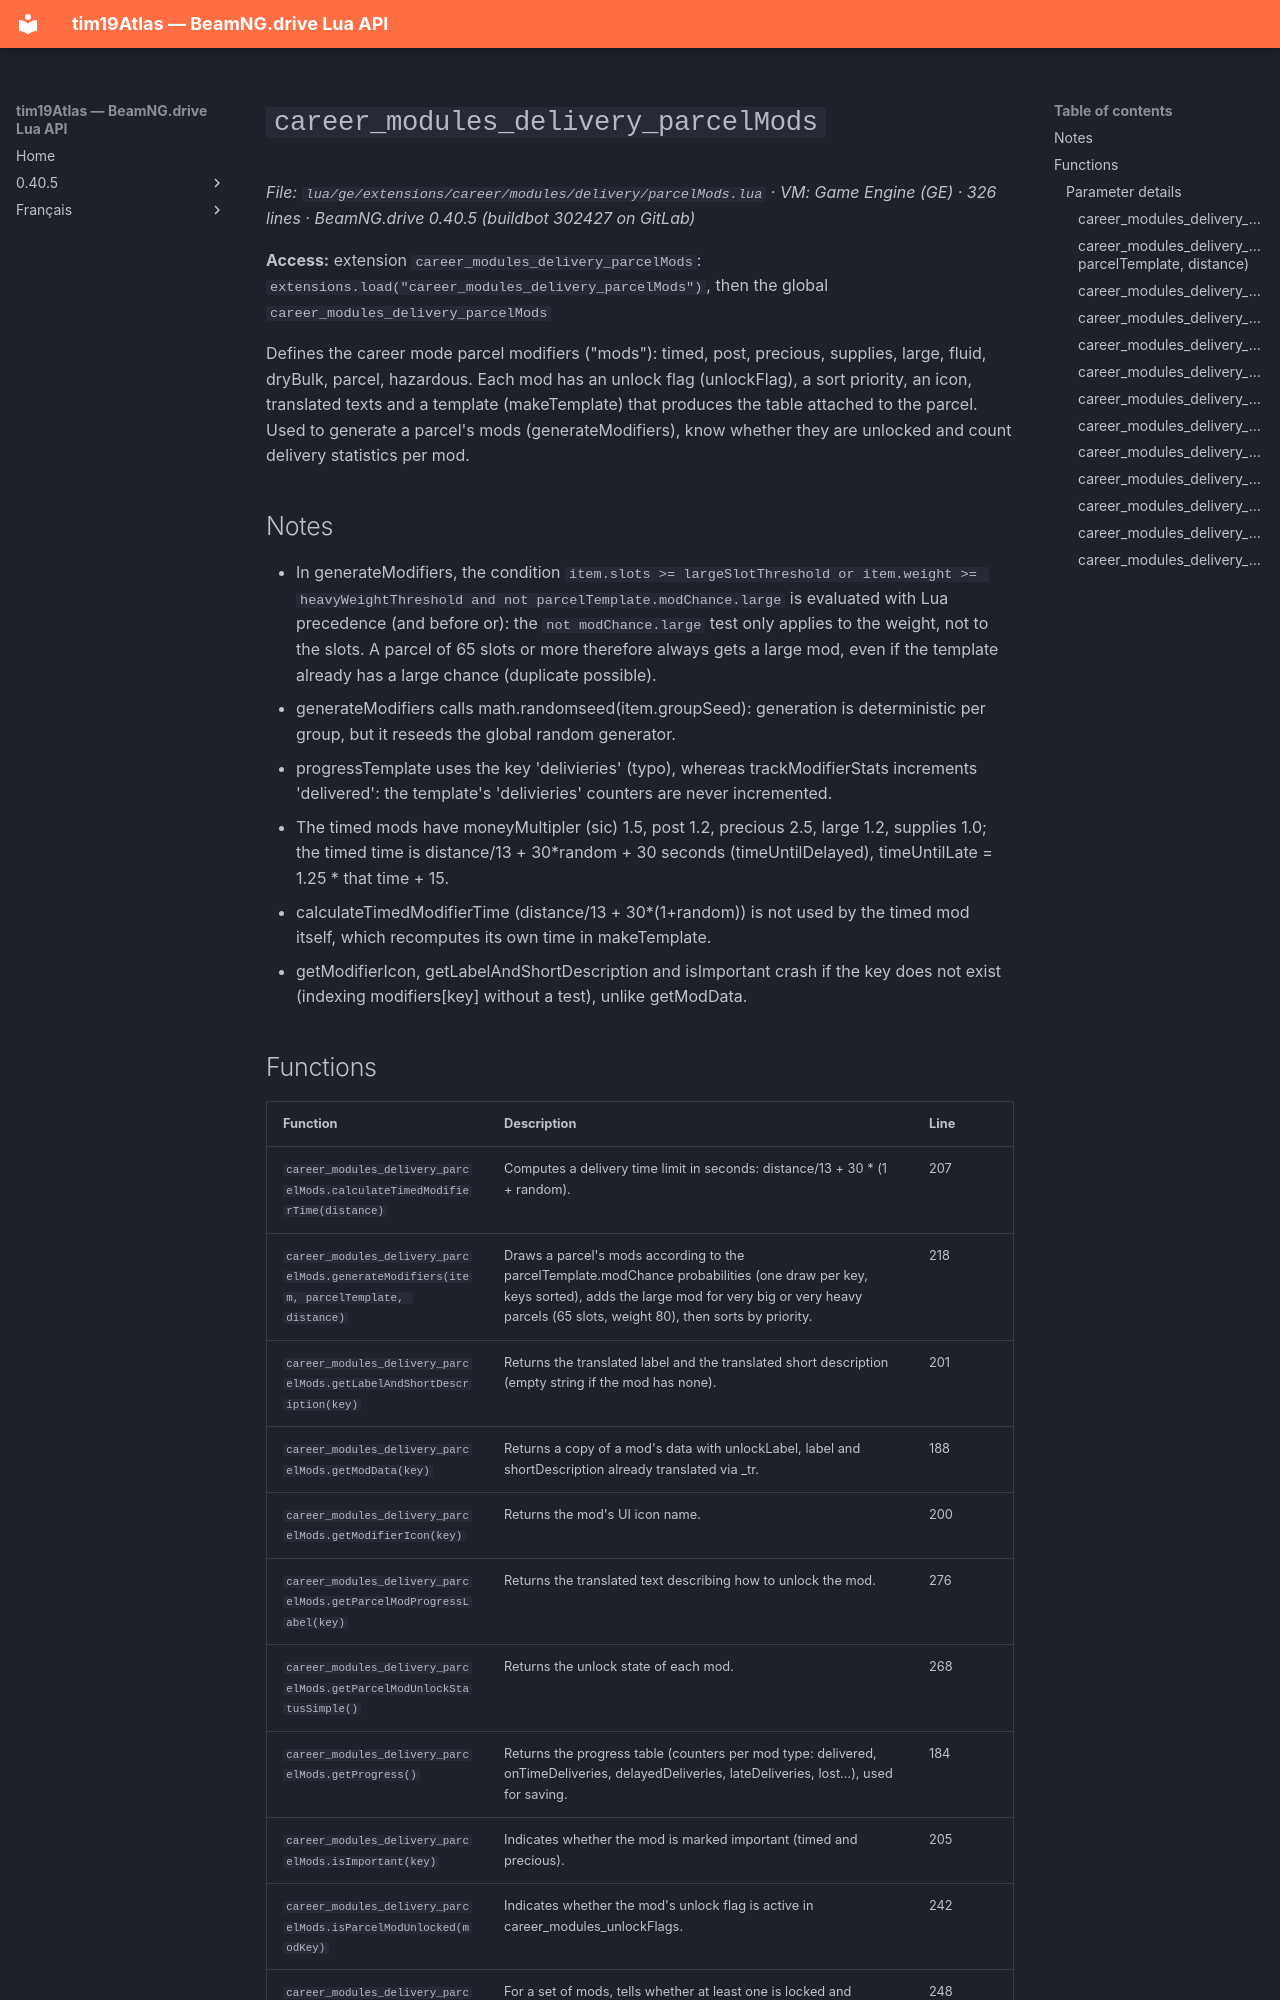

repository: Tim0219800/beamng-lua-atlas · page: 0.40.5/ge/extensions/career/modules/delivery/parcelMods.html · generator: mkdocs

# `career_modules_delivery_parcelMods`

*File: `lua/ge/extensions/career/modules/delivery/parcelMods.lua` · VM: Game Engine (GE) · 326 lines · BeamNG.drive 0.40.5 (buildbot 302427 on GitLab)*

**Access:** extension `career_modules_delivery_parcelMods`: `extensions.load("career_modules_delivery_parcelMods")`, then the global `career_modules_delivery_parcelMods`

Defines the career mode parcel modifiers ("mods"): timed, post, precious, supplies, large, fluid, dryBulk, parcel, hazardous. Each mod has an unlock flag (unlockFlag), a sort priority, an icon, translated texts and a template (makeTemplate) that produces the table attached to the parcel. Used to generate a parcel's mods (generateModifiers), know whether they are unlocked and count delivery statistics per mod.

## Notes

- In generateModifiers, the condition `item.slots >= largeSlotThreshold or item.weight >= heavyWeightThreshold and not parcelTemplate.modChance.large` is evaluated with Lua precedence (and before or): the `not modChance.large` test only applies to the weight, not to the slots. A parcel of 65 slots or more therefore always gets a large mod, even if the template already has a large chance (duplicate possible).
- generateModifiers calls math.randomseed(item.groupSeed): generation is deterministic per group, but it reseeds the global random generator.
- progressTemplate uses the key 'delivieries' (typo), whereas trackModifierStats increments 'delivered': the template's 'delivieries' counters are never incremented.
- The timed mods have moneyMultipler (sic) 1.5, post 1.2, precious 2.5, large 1.2, supplies 1.0; the timed time is distance/13 + 30*random + 30 seconds (timeUntilDelayed), timeUntilLate = 1.25 * that time + 15.
- calculateTimedModifierTime (distance/13 + 30*(1+random)) is not used by the timed mod itself, which recomputes its own time in makeTemplate.
- getModifierIcon, getLabelAndShortDescription and isImportant crash if the key does not exist (indexing modifiers[key] without a test), unlike getModData.
